The GitHub repository rishabh1263/Document-verification-system contains a labelled image folder "signature_classifier" with 2 categories: non signature, signature. Examples follow, each with its label.

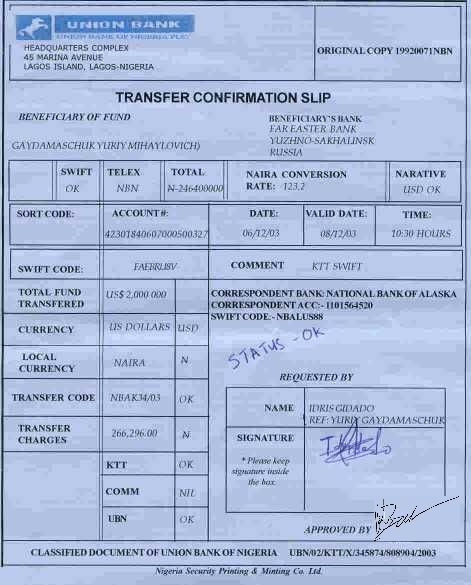
Label: non signature

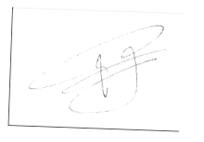
Label: signature

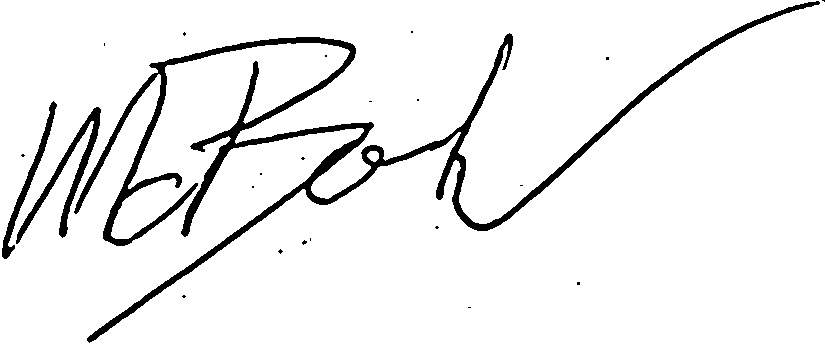
Label: signature

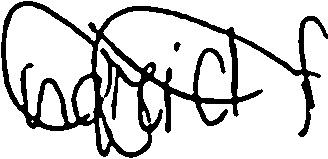
Label: signature

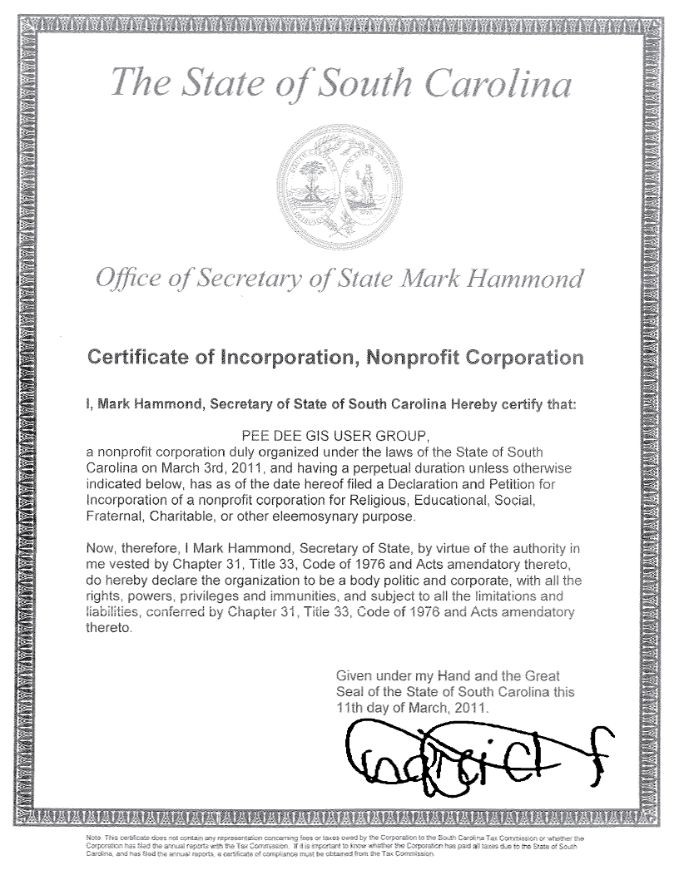
Label: non signature

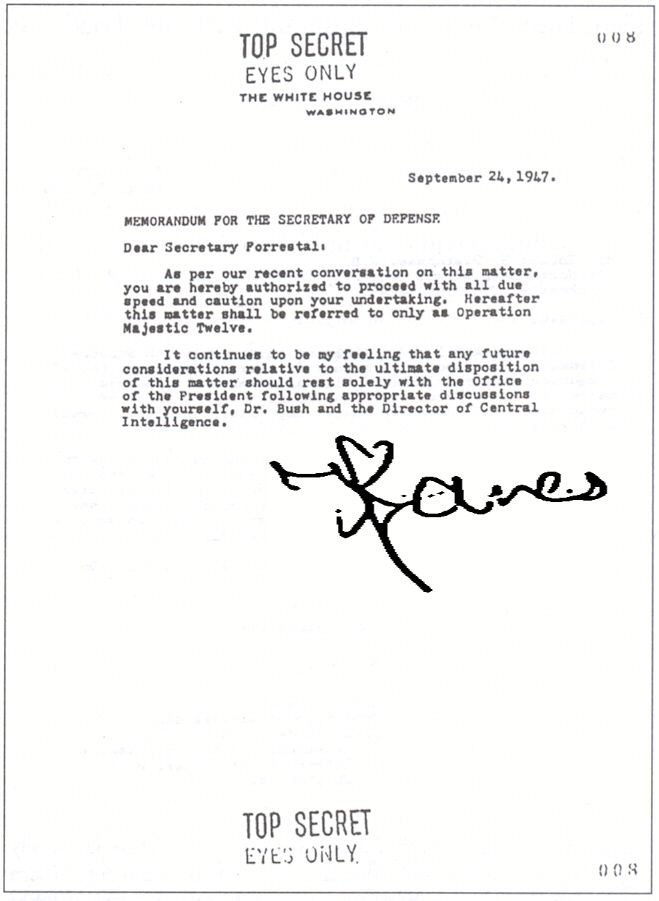
Label: non signature
